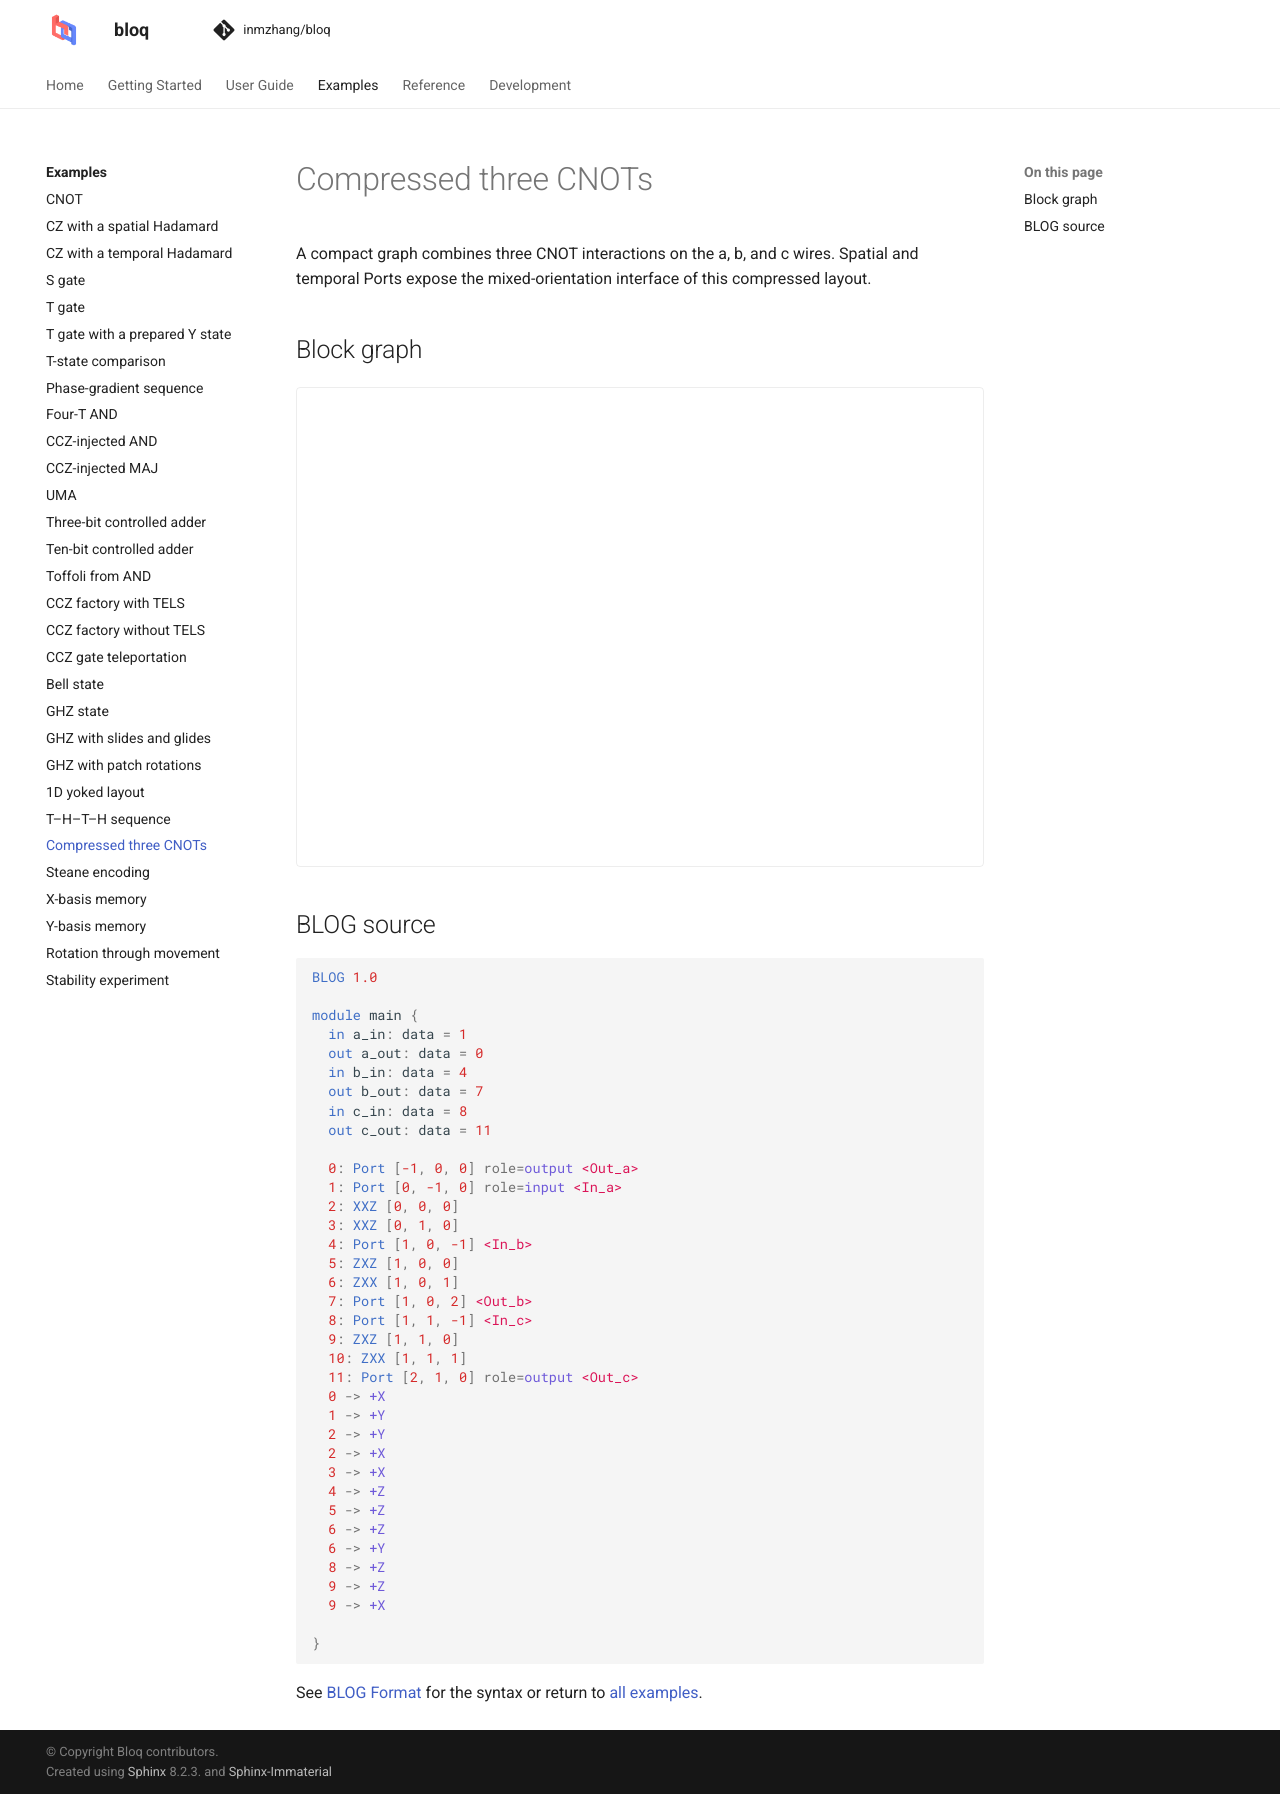

repository: Zhaoyilunnn/bloq · page: docs/dev/gallery/three_cnots.html · generator: sphinx

# Compressed three CNOTs

A compact graph combines three CNOT interactions on the a, b, and c wires. Spatial and temporal Ports expose the mixed-orientation interface of this compressed layout.

## Block graph

```{bloq-view} three_cnots
```

## BLOG source

```{gallery-blog} three_cnots
```

See [BLOG Format](../graphs/blog.md) for the syntax or return to
[all examples](index.md).
